Run: headless pygame with SDL's dummy video driver; simulated clock (each Clock.tick advances the game by its frame time, no real sleeping); random seed 0; keys injected as events and as key.get_pressed() state; mouse plan: one left click at the window centre at the start of phase 2, then a move to the lower-right quarter at the start of phase 3.
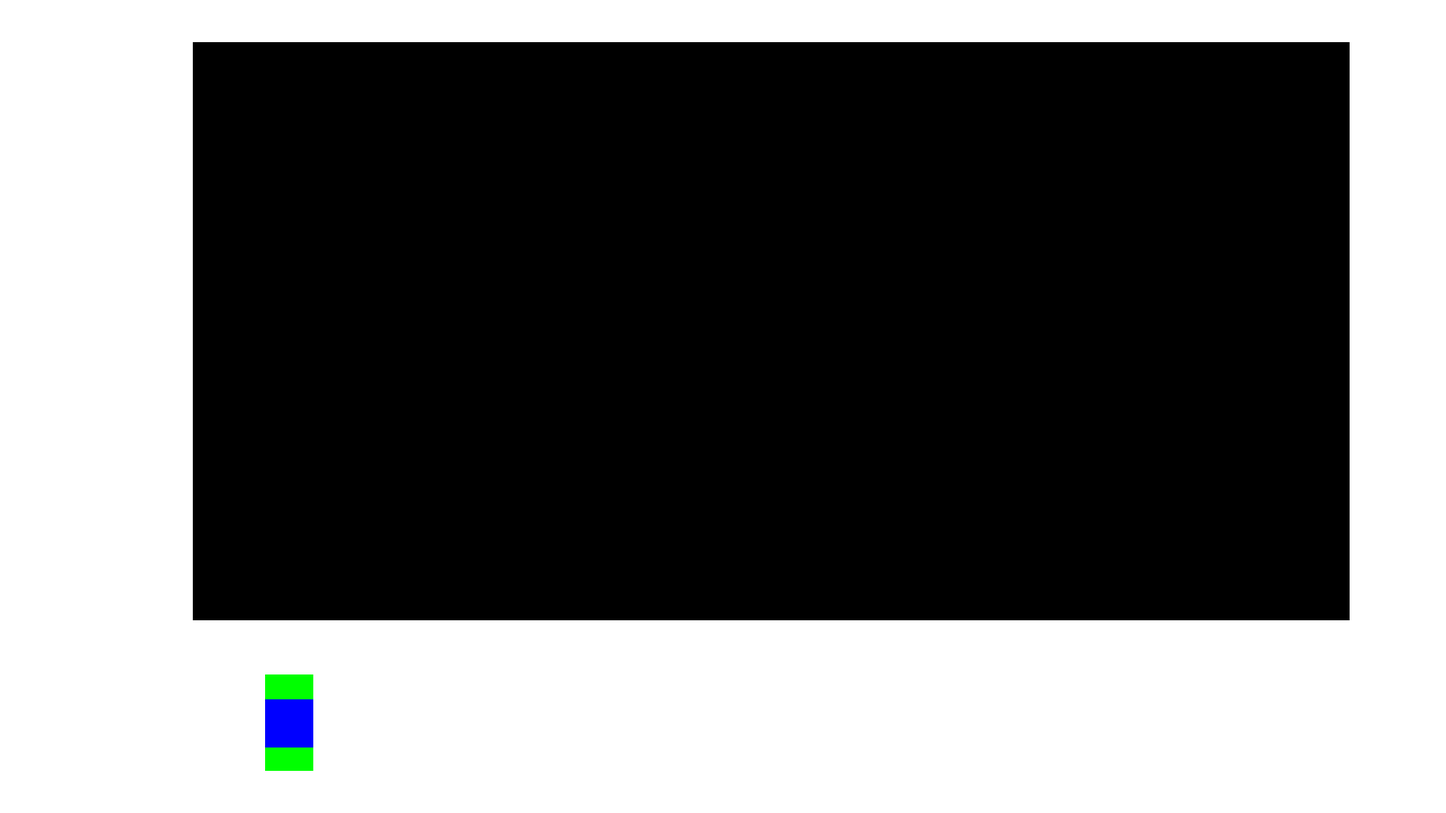
Frame 1 of 4 · flips 1–60 · no input
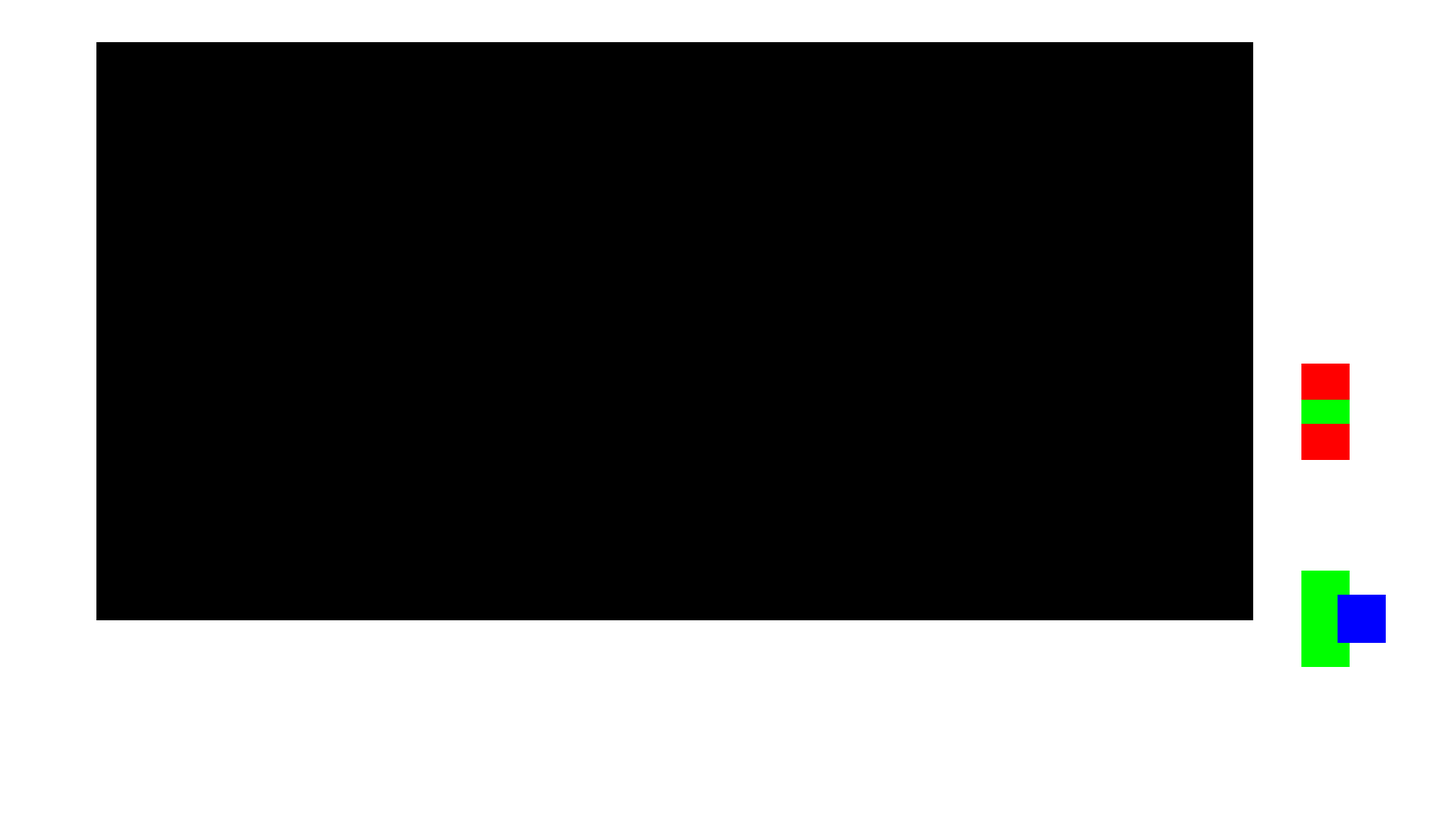
Frame 2 of 4 · flips 61–180 · clicked the window centre · tapped SPACE, RETURN · held RIGHT (→), D
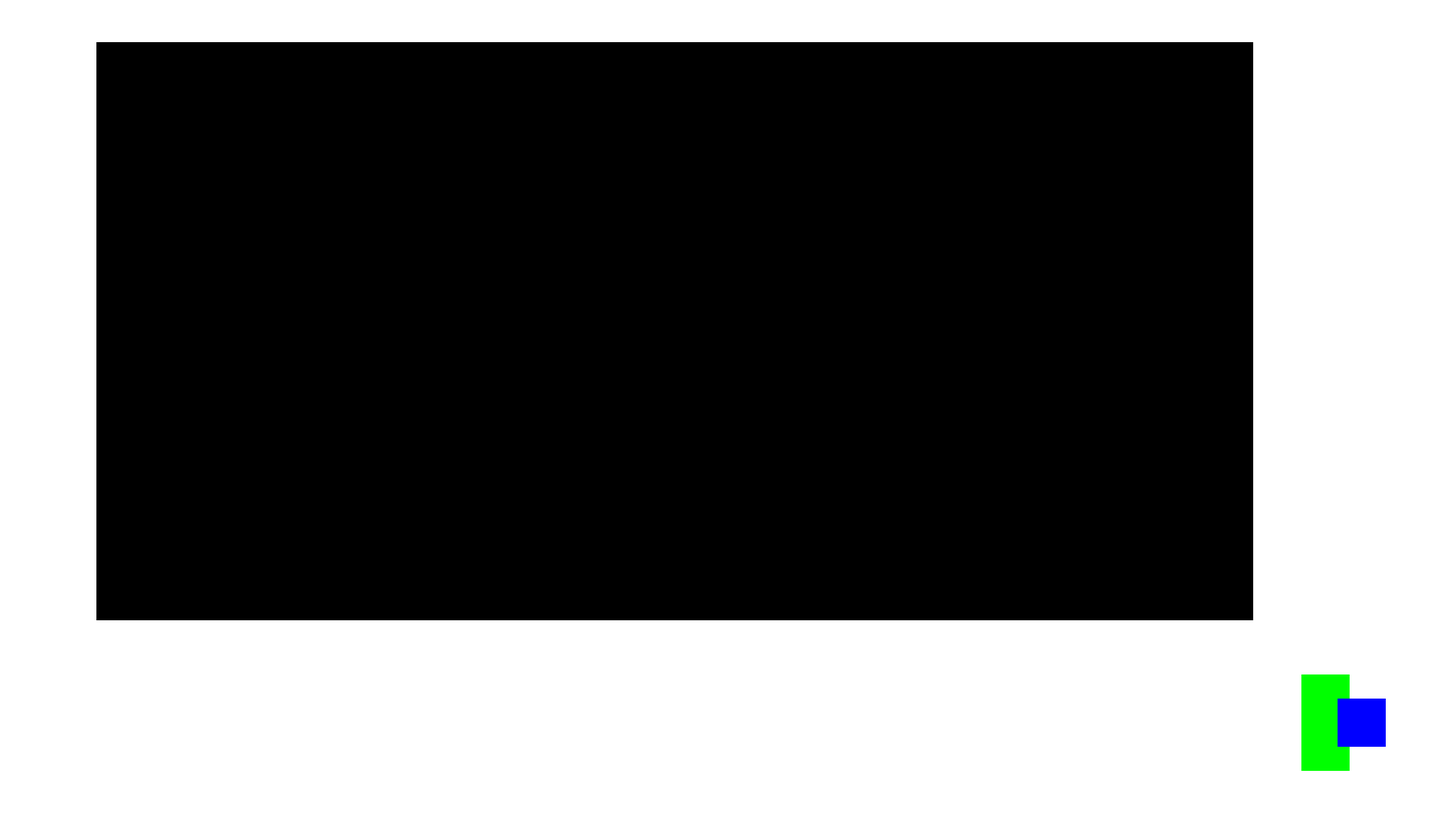
Frame 3 of 4 · flips 181–300 · moved the mouse to the lower-right quarter · held DOWN (↓), S
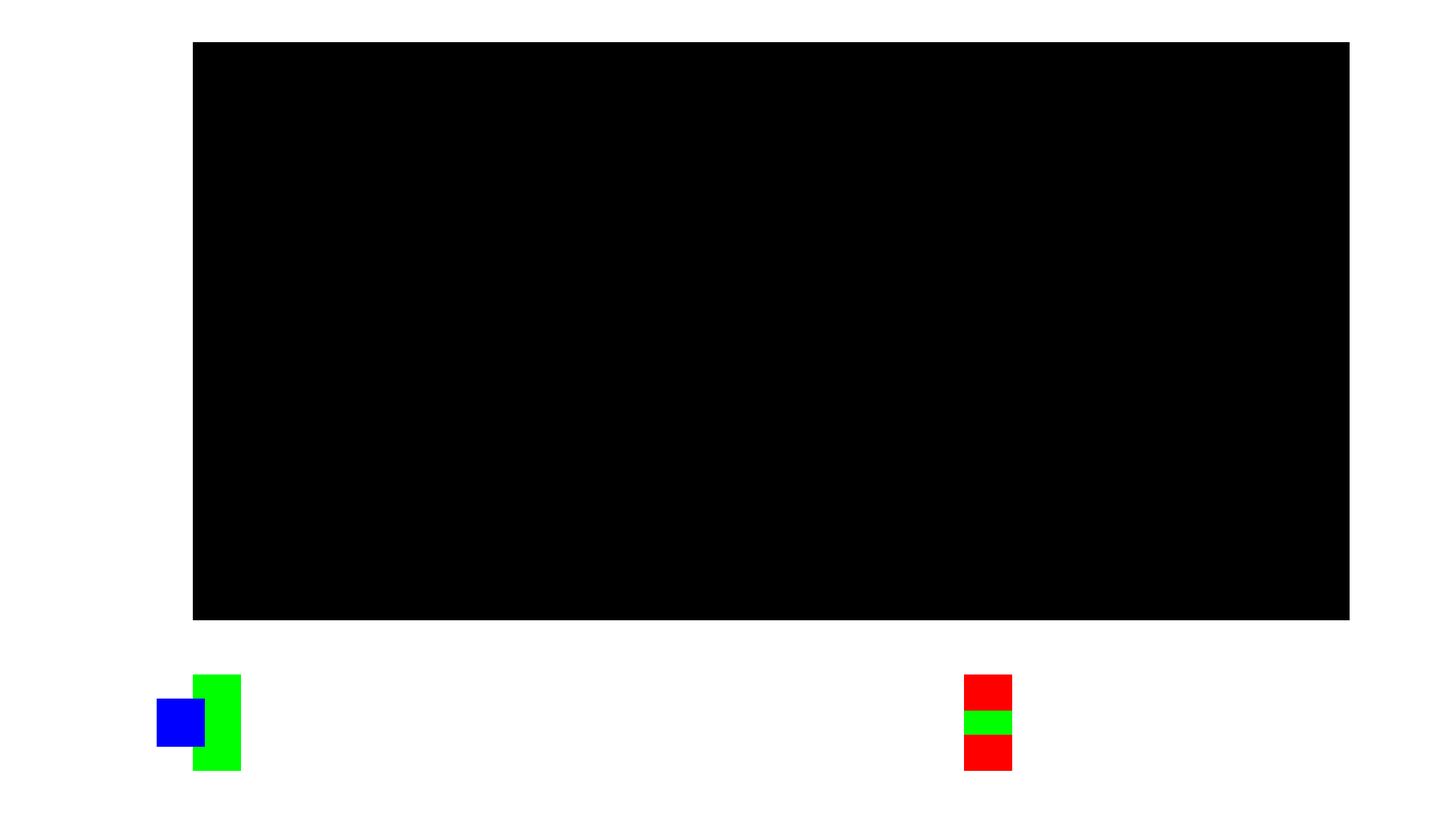
Frame 4 of 4 · flips 301–420 · held LEFT (←), A, UP (↑), W

The pygame program that drew these frames:

"""This module contains a simple game using pygame."""
from typing import List
import random
import pygame

WHITE = (255, 255, 255)
BLACK = (0, 0, 0)
GREEN = (0, 255, 0)
RED = (255, 0, 0)
BLUE = (0, 0, 255)
YELLOW = (255, 255, 0)
SCREEN_WIDTH = 1920
SCREEN_HEIGHT = 1080
TILE_SIZE = 256
MAP_SIZE = 17
LEVEL = 4

class Player(pygame.sprite.Sprite):
    """Player sprite class."""
    def __init__(self, position_x, position_y):
        super().__init__()
        self.image = self._create_surface((64, 128), GREEN)
        self.rect = self.image.get_rect(centerx=position_x, bottom=position_y)
        self.vel = pygame.Vector2(0, 0)
        self.jump_counter = 0
        self.speed = 1024
        self.gravity = 16
        self.hp = 1024
        self.sword_image = self._create_surface((64, 64), BLUE)
        self.sword_rect = self.sword_image.get_rect(centerx=self.rect.centerx, centery=self.rect.centery)
        self.direction = 0

    @staticmethod
    def _create_surface(size, color):
        surface = pygame.Surface(size)
        surface.fill(color)
        return surface

    def update(self, delta_time, layout):
        """Player update function."""
        self.rect.x += self.vel.x * delta_time
        if self.direction == 1:
            self.sword_rect.centerx = self.rect.right
        elif self.direction == -1:
            self.sword_rect.centerx = self.rect.left
        self._collisions(layout, 'x')
        self.rect.y += self.vel.y * delta_time
        self.sword_rect.centery = self.rect.centery
        self._collisions(layout, 'y')

    def _collisions(self, layout, direction):
        collision = False
        for y, row in enumerate(layout):
            for x, tile in enumerate(row):
                if tile == '#':
                    tile_rect = pygame.Rect(x * TILE_SIZE, y * TILE_SIZE, TILE_SIZE, TILE_SIZE)
                    if self.rect.colliderect(tile_rect):
                        collision = True
                        self._handle_collision(tile_rect, direction)
        if not collision and direction == 'y':
            self.vel.y += self.gravity

    def _handle_collision(self, tile_rect, direction):
        if direction == 'x':
            if self.rect.right - tile_rect.left < TILE_SIZE // 2:
                self.rect.right = tile_rect.left
                self.vel.x = 0
            elif self.rect.left - tile_rect.right > -TILE_SIZE // 2:
                self.rect.left = tile_rect.right
                self.vel.x = 0
        elif direction == 'y':
            if self.rect.bottom - tile_rect.top < TILE_SIZE // 2:
                self.rect.bottom = tile_rect.top
                self.vel.y = 0
                self.jump_counter = 0
            elif self.rect.top - tile_rect.bottom > -TILE_SIZE // 2:
                self.rect.top = tile_rect.bottom
                self.vel.y = self.gravity

    def move(self, direction):
        """Player move function."""
        self.vel.x = direction * self.speed
        self.direction = direction

    def jump(self):
        """Player jump function."""
        if self.jump_counter < 2:
            self.vel.y = -self.speed
            self.jump_counter += 1

    def attack(self, enemies):
        """Attack function."""
        if LEVEL < 3:
            for enemie in enemies:
                if self.rect.colliderect(enemie.rect):
                    enemie.hp -= 128
        else:
            if self.rect.colliderect(enemies.rect):
                enemies.hp -= 128

    def draw(self, screen):
        """Player draw function."""
        screen.blit(self.image, self.rect)
        screen.blit(self.sword_image, self.sword_rect)

class Kamikaze(pygame.sprite.Sprite):
    """Kamikaze sprite class."""
    def __init__(self, position_x, position_y):
        super().__init__()
        self.image = self._create_surface((32, 32), RED)
        self.rect = self.image.get_rect(centerx = position_x, bottom = position_y)
        self.vel = pygame.Vector2(0, 0)
        self.speed = 2048
        self.hp = 128
        self.enable = False
        self.visible = False

    @staticmethod
    def _create_surface(size, color):
        surface = pygame.Surface(size)
        surface.fill(color)
        return surface

    def enabled(self, player):
        if -TILE_SIZE < (player.rect.centery - self.rect.centery) < TILE_SIZE and -3*TILE_SIZE < (player.rect.centerx - self.rect.centerx) < 3*TILE_SIZE:
            self.enable = True

    def move(self, player, layout, delta_time):
        """Move towards the player."""
        player_center_x = player.rect.centerx
        player_center_y = player.rect.centery
        self_center_x = self.rect.centerx
        self_center_y = self.rect.centery
        screen_width_half = SCREEN_WIDTH // 2
        screen_height_half = SCREEN_HEIGHT // 2

        distance_to_player = ((player_center_x - self_center_x)**2 + (player_center_y - self_center_y)**2)**0.5
        if distance_to_player <= 1000:
            direction = pygame.Vector2((player_center_x - self_center_x) / screen_width_half,
                                        (player_center_y - self_center_y) / screen_height_half)
            self.vel = direction * self.speed
            self.rect.x += self.vel.x * delta_time
            self._collisions(layout, 'x')
            self.rect.y += self.vel.y * delta_time
            self._collisions(layout, 'y')
        else:
            self.vel = pygame.Vector2(0, 0)


    def update(self, delta_time, layout, player):
        """Kamikaze update function."""
        if player.rect.colliderect(self.rect):
            player.hp -= self.hp
            self.hp = 0
        if self.enable is False:
            self.enabled(player)
        else:
            self.move(player, layout, delta_time)

    def _collisions(self, layout, direction):
        for y, row in enumerate(layout):
            for x, tile in enumerate(row):
                if tile == '#':
                    tile_rect = pygame.Rect(x * TILE_SIZE, y * TILE_SIZE, TILE_SIZE, TILE_SIZE)
                    if self.rect.colliderect(tile_rect):
                        self._handle_collision(tile_rect, direction)

    def _handle_collision(self, tile_rect, direction):
        if direction == 'x':
            if self.rect.right - tile_rect.left < TILE_SIZE // 2:
                self.rect.right = tile_rect.left
                self.vel.x = 0
            elif self.rect.left - tile_rect.right > -TILE_SIZE // 2:
                self.rect.left = tile_rect.right
                self.vel.x = 0
        elif direction == 'y':
            if self.rect.bottom - tile_rect.top < TILE_SIZE // 2:
                self.rect.bottom = tile_rect.top
                self.vel.y = 0
            elif self.rect.top - tile_rect.bottom > -TILE_SIZE // 2:
                self.rect.top = tile_rect.bottom
                self.vel.y = 0

    def draw(self, screen):
        """Kamikaze draw function."""
        screen.blit(self.image, self.rect)

class Slasher(pygame.sprite.Sprite):
    """Slasher sprite class."""
    def __init__(self, position_x, position_y):
        super().__init__()
        self.image = self._create_surface((64, 128), RED)
        self.rect = self.image.get_rect(centerx = position_x, bottom = position_y)
        self.sword_image = self._create_surface((64, 32), GREEN)
        self.sword_rect = self.sword_image.get_rect(centerx=self.rect.centerx, centery=self.rect.centery)
        self.enable = False
        self.hp = 256

    @staticmethod
    def _create_surface(size, color):
        surface = pygame.Surface(size)
        surface.fill(color)
        return surface

    def enabled(self, player):
        if -TILE_SIZE < (player.rect.centery - self.rect.centery) < TILE_SIZE and -3*TILE_SIZE < (player.rect.centerx - self.rect.centerx) < 3*TILE_SIZE:
            self.enable = True

    def move(self, player):
        """Move towards the player."""
        self.rect.centerx = player.rect.centerx
        self.rect.centery = player.rect.centery

    def update(self, delta_time, layout, player):
        """Slasher update function."""
        if self.enable is False:
            self.enabled(player)
        elif random.random() < 0.025:
            self.move(player)
        if random.random() < 0.025:
            self.attack(player)
        self.sword_rect.centerx = self.rect.centerx
        self.sword_rect.centery = self.rect.centery

    def attack(self, player):
        """Attack function."""
        if self.rect.colliderect(player.rect):
            player.hp -= 128

    def draw(self, screen):
        """Slasher draw function."""
        screen.blit(self.image, self.rect)
        screen.blit(self.sword_image, self.sword_rect)

class Scarecrow(pygame.sprite.Sprite):
    """Scarecrow sprite class."""
    def __init__(self, position_x, position_y):
        super().__init__()
        self.image = self._create_surface((64, 128), RED)
        self.rect = self.image.get_rect(centerx = position_x, bottom = position_y)
        self.sword_image = self._create_surface((64, 32), GREEN)
        self.sword_rect = self.sword_image.get_rect(centerx=self.rect.centerx, centery=self.rect.centery)
        self.hp = 2048

    @staticmethod
    def _create_surface(size, color):
        surface = pygame.Surface(size)
        surface.fill(color)
        return surface

    def move(self, player):
        """Move towards the player."""
        self.rect.centerx = player.rect.centerx
        self.rect.centery = player.rect.centery

    def update(self, delta_time, layout, player):
        """Slasher update function."""
        if random.random() < 0.025:
            self.move(player)
        if random.random() < 0.025:
            self.attack(player)
        self.sword_rect.centerx = self.rect.centerx
        self.sword_rect.centery = self.rect.centery

    def attack(self, player):
        """Attack function."""
        if self.rect.colliderect(player.rect):
            player.hp -= 128

    def draw(self, screen):
        """Slasher draw function."""
        screen.blit(self.image, self.rect)
        screen.blit(self.sword_image, self.sword_rect)

def generate_map(map_size: int) -> List[List[str]]:
    """Map generation function"""
    size_1 = map_size - 1

    def generate_layout(map_size: int, size_1: int) -> List[List[str]]:
        size_5 = map_size // 5
        layout = [['#' if i % 2 == 0 or j in {0, size_1} or i in {0, size_1} else ' '
                   for j in range(map_size)] for i in range(map_size)]

        for i in range(1, size_1):
            if i % 2 == 0:
                rand_range = random.randrange(1, size_5)
                for _ in range(rand_range):
                    clime = random.randrange(1, size_1)
                    if layout[i - 1][clime] == ' ':
                        layout[i][clime] = ' '
            else:
                ml, mr = sorted(random.randrange(size_5 * 2, size_5 * 3) for _ in range(2))
                for j in list(range(random.randrange(1, size_5))) + \
                        list(range(random.randrange(size_5 * 4, map_size), size_1)) + \
                        list(range(ml, mr)):
                    if layout[i - 1][j] == '#':
                        layout[i][j] = '#'

        return layout

    def validate_layout(layout: List[List[str]], map_size: int) -> bool:
        visited = set()
        start = next((i, j) for i in range(map_size)
                    for j in range(map_size) if layout[i][j] == ' ')

        stack = [start]
        while stack:
            i, j = stack.pop()
            if (i, j) not in visited:
                visited.add((i, j))
                for di, dj in [(-1, 0), (1, 0), (0, -1), (0, 1)]:
                    ni, nj = i + di, j + dj
                    if 0 <= ni < map_size and 0 <= nj < map_size and layout[ni][nj] == ' ':
                        stack.append((ni, nj))

        return all(layout[i][j] != ' ' or (i, j) in visited
                    for i in range(map_size) for j in range(map_size))

    layout = generate_layout(map_size, size_1)
    while not validate_layout(layout, map_size):
        layout = generate_layout(map_size, size_1)

    for i in range(1, MAP_SIZE - 1):
        if layout[1][i] == ' ':
            layout[1][i] = 'E'
            break

    return layout

def main_menu(screen):
    """Main menu function."""
    font = pygame.font.Font(None, 128)
    play_text = font.render('Play', True, WHITE)
    quit_text = font.render('Quit', True, WHITE)
    play_rect = pygame.Rect(SCREEN_WIDTH // 2 - play_text.get_width() // 2,
    SCREEN_HEIGHT // 2 - play_text.get_height(), play_text.get_width(), play_text.get_height())
    quit_rect = pygame.Rect(SCREEN_WIDTH // 2 - quit_text.get_width() // 2,
    SCREEN_HEIGHT // 2 + quit_text.get_height(), quit_text.get_width(), quit_text.get_height())

    while True:
        for event in pygame.event.get():
            if event.type == pygame.QUIT:
                return False
            if event.type == pygame.MOUSEBUTTONUP:
                if play_rect.collidepoint(pygame.mouse.get_pos()):
                    return True
                if quit_rect.collidepoint(pygame.mouse.get_pos()):
                    return False

        screen.fill(BLACK)
        screen.blit(play_text, play_rect)
        screen.blit(quit_text, quit_rect)
        pygame.display.update()

def game_over(screen):
    """Game over function."""
    font = pygame.font.Font(None, 128)
    over_text = font.render('Game Over', True, WHITE)
    over_rect = pygame.Rect(SCREEN_WIDTH // 2 - over_text.get_width() // 2,
    SCREEN_HEIGHT // 2 - over_text.get_height() // 2, over_text.get_width(), over_text.get_height())

    while True:
        keys = pygame.key.get_pressed()
        if keys[pygame.K_ESCAPE]:
            return None
        for event in pygame.event.get():
            if event.type == pygame.QUIT:
                return None

        screen.fill(BLACK)
        screen.blit(over_text, over_rect)
        pygame.display.update()

def level(screen):
    """Level function."""
    global LEVEL
    clock = pygame.time.Clock()
    layout = generate_map(MAP_SIZE)
    player = create_player(layout)
    enemies = create_enemies(layout)

    while handle_events(player, enemies):
        delta_time = clock.get_time() / 1000
        enemies.update(delta_time, layout, player)
        player.update(delta_time, layout)
        camera_x, camera_y = update_camera(player, layout, screen)
        draw_tiles(layout, screen, camera_x, camera_y)
        update_positions(enemies, camera_x, camera_y, player)

        enemies = pygame.sprite.Group(enemy for enemy in enemies if enemy.hp != 0)

        if player.hp == 0:
            game_over(screen)
            break

        for enemy in enemies:
            enemy.draw(screen)

        for y, row in enumerate(layout):
            for x, tile in enumerate(row):
                if tile == 'E':
                    tile_rect = pygame.Rect((x*TILE_SIZE - camera_x), (y*TILE_SIZE) - camera_y, TILE_SIZE, TILE_SIZE)
                    if player.rect.colliderect(tile_rect):
                        LEVEL += 1
                        if LEVEL < 3:
                            level(screen)
                        else:
                            boss(screen)

        player.draw(screen)
        reset_positions(enemies, camera_x, camera_y, player)
        pygame.display.update()
        clock.tick(60)

def boss(screen):
    """Boss Level function."""
    clock = pygame.time.Clock()
    layout = [['#', '#', '#', '#', '#', '#', '#', '#'],
                ['#', ' ', ' ', ' ', ' ', ' ', ' ', '#'],
                ['#', ' ', ' ', ' ', ' ', ' ', ' ', '#'],
                ['#', ' ', ' ', ' ', ' ', ' ', ' ', '#'],
                ['#', '#', '#', '#', '#', '#', '#', '#']]
    player = Player(TILE_SIZE + TILE_SIZE // 2, 4*TILE_SIZE)
    enemy = Scarecrow(6*TILE_SIZE + TILE_SIZE // 2, 4*TILE_SIZE)

    while handle_events(player, enemy):
        delta_time = clock.get_time() / 1000
        enemy.update(delta_time, layout, player)
        player.update(delta_time, layout)
        camera_x, camera_y = update_camera(player, layout, screen)
        draw_tiles(layout, screen, camera_x, camera_y)

        if enemy.hp == 0:
            del enemy

        if player.hp == 0:
            game_over(screen)
            break

        enemy.draw(screen)

        player.draw(screen)
        pygame.display.update()
        clock.tick(60)

def create_player(layout):
    """Function to create a player."""
    for i in range(1, MAP_SIZE - 2):
        if layout[MAP_SIZE - 2][i] == ' ':
            return Player(i*TILE_SIZE + TILE_SIZE // 2, (MAP_SIZE - 1)*TILE_SIZE)

def create_enemies(layout):
    """Enemies creation function."""
    enemies = pygame.sprite.Group()

    for _ in range(random.randrange(9, 13)):
        while True:
            i, j = random.randrange(1, MAP_SIZE - 1), random.randrange(1, MAP_SIZE - 1, 2)
            if layout[i][j] == ' ' and layout[i][j + 1] == '#':
                if LEVEL == 0:
                    entity = Kamikaze(j*TILE_SIZE + TILE_SIZE // 2, i*TILE_SIZE)
                elif LEVEL == 1:
                    entity = Slasher(j*TILE_SIZE + TILE_SIZE // 2, (i + 1)*TILE_SIZE)
                elif LEVEL == 2:
                    entity = random.choice([Kamikaze(j*TILE_SIZE + TILE_SIZE // 2, i*TILE_SIZE),
                                            Slasher(j*TILE_SIZE + TILE_SIZE // 2, (i + 1)*TILE_SIZE)])
                enemies.add(entity)
                break

    return enemies

def handle_events(player, enemies):
    """Events handling function."""
    keys = pygame.key.get_pressed()
    player.move(-1 if keys[pygame.K_a] and not keys[pygame.K_d] else
                 1 if keys[pygame.K_d] and not keys[pygame.K_a] else 0)

    if keys[pygame.K_ESCAPE]:
        return False

    for event in pygame.event.get():
        if (event.type == pygame.QUIT or
            (event.type == pygame.KEYUP and event.key == pygame.K_ESCAPE)):
            return False
        if event.type == pygame.KEYUP and event.key == pygame.K_SPACE:
            player.jump()
        elif event.type == pygame.MOUSEBUTTONDOWN:
            player.attack(enemies)

    return True

def update_camera(player, layout, screen):
    """Camera update function."""
    camera_x = min(max(player.rect.centerx - screen.get_width() // 2, 0),
                    len(layout[0])*TILE_SIZE - screen.get_width())
    camera_y = min(max(player.rect.centery - screen.get_height() // 2, 0),
                    len(layout)*TILE_SIZE - screen.get_height())

    return camera_x, camera_y

def draw_tiles(layout, screen, camera_x, camera_y):
    """Tile draw function."""
    screen.fill(BLACK)
    for y, row in enumerate(layout):
        if y*TILE_SIZE - camera_y >= 0 or y*TILE_SIZE - camera_y <= SCREEN_WIDTH:
            for x, tile in enumerate(row):
                if (tile == '#' and (x*TILE_SIZE - camera_x >= 0 or
                    x*TILE_SIZE - camera_x <= SCREEN_HEIGHT)):
                    tile = pygame.Rect((x*TILE_SIZE - camera_x), (y*TILE_SIZE - camera_y),
                                        TILE_SIZE, TILE_SIZE)
                    pygame.draw.rect(screen, WHITE, tile)
                elif (tile == 'E' and (x*TILE_SIZE - camera_x >= 0 or
                    x*TILE_SIZE - camera_x <= SCREEN_HEIGHT)):
                    tile = pygame.Rect((x*TILE_SIZE - camera_x), (y*TILE_SIZE - camera_y),
                                        TILE_SIZE, TILE_SIZE)
                    pygame.draw.rect(screen, YELLOW, tile)

def update_positions(enemies, camera_x, camera_y, player):
    """Update position function."""
    player.rect.centerx -= camera_x
    player.rect.centery -= camera_y
    player.sword_rect.centerx -= camera_x
    player.sword_rect.centery -= camera_y
    for enemy in enemies:
        enemy.rect.centerx -= camera_x
        enemy.rect.centery -= camera_y

def reset_positions(enemies, camera_x, camera_y, player):
    """Reset position function."""
    player.rect.centerx += camera_x
    player.rect.centery += camera_y
    player.sword_rect.centerx += camera_x
    player.sword_rect.centery += camera_y
    for enemy in enemies:
        enemy.rect.centerx += camera_x
        enemy.rect.centery += camera_y

def main():
    """Main function."""
    pygame.init()
    screen = pygame.display.set_mode((SCREEN_WIDTH, SCREEN_HEIGHT))
    pygame.display.set_caption('Game')

    start_time = pygame.time.get_ticks()

    boss(screen)
    while main_menu(screen):
        level(screen)

    pygame.quit()

if __name__ == '__main__':
    main()
